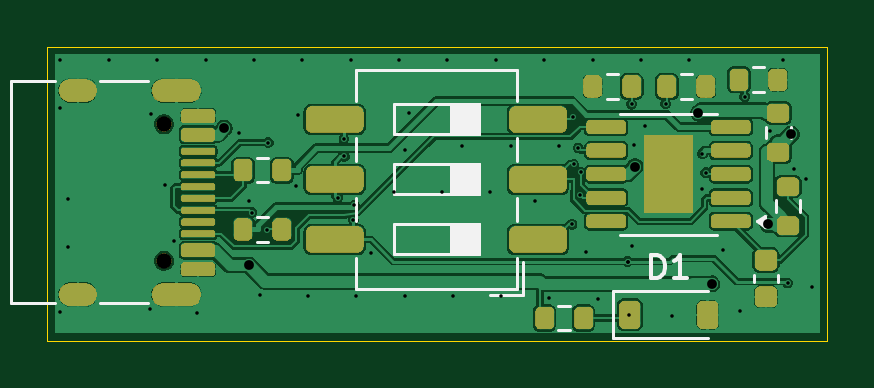
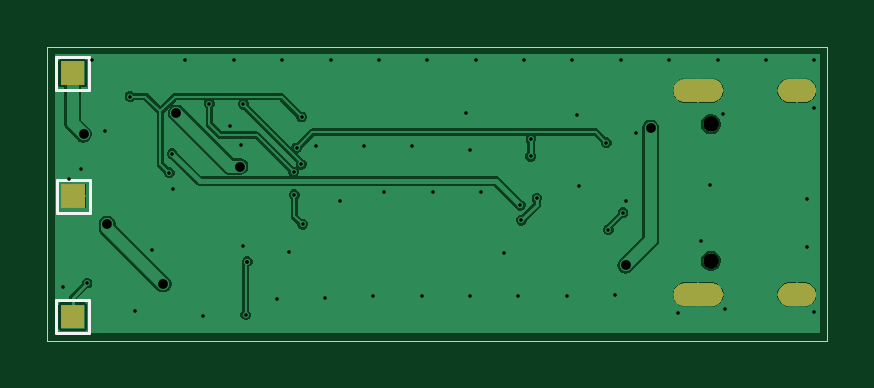
Circuit board: 11 layer files. Board 33.0 x 12.5 mm.
- bottom_copper: USB-PD-CH224K-CuBottom.gbr (41518 bytes)
- top_copper: USB-PD-CH224K-CuTop.gbr (96272 bytes)
- outline: USB-PD-CH224K-EdgeCuts.gbr (618 bytes)
- bottom_mask: USB-PD-CH224K-MaskBottom.gbr (5512 bytes)
- top_mask: USB-PD-CH224K-MaskTop.gbr (39638 bytes)
- drill: USB-PD-CH224K-NPTH.drl (357 bytes)
- drill: USB-PD-CH224K-PTH.drl (2063 bytes)
- paste: USB-PD-CH224K-PasteBottom.gbr (458 bytes)
- paste: USB-PD-CH224K-PasteTop.gbr (3739 bytes)
- bottom_silk: USB-PD-CH224K-SilkBottom.gbr (6212 bytes)
- top_silk: USB-PD-CH224K-SilkTop.gbr (44401 bytes)

=== bottom_copper: USB-PD-CH224K-CuBottom.gbr (41518 bytes, source omitted) ===
=== top_copper: USB-PD-CH224K-CuTop.gbr (96272 bytes, source omitted) ===
=== outline: USB-PD-CH224K-EdgeCuts.gbr ===
%TF.GenerationSoftware,KiCad,Pcbnew,10.0.1*%
%TF.CreationDate,2026-06-13T11:22:50+02:00*%
%TF.ProjectId,USB-PD-CH224K,5553422d-5044-42d4-9348-3232344b2e6b,rev?*%
%TF.SameCoordinates,Original*%
%TF.FileFunction,Profile,NP*%
%FSLAX46Y46*%
G04 Gerber Fmt 4.6, Leading zero omitted, Abs format (unit mm)*
G04 Created by KiCad (PCBNEW 10.0.1) date 2026-06-13 11:22:50*
%MOMM*%
%LPD*%
G01*
G04 APERTURE LIST*
%TA.AperFunction,Profile*%
%ADD10C,0.050000*%
%TD*%
G04 APERTURE END LIST*
D10*
X100100000Y-100000000D02*
X133125000Y-100000000D01*
X133125000Y-112450000D01*
X100100000Y-112450000D01*
X100100000Y-100000000D01*
M02*

=== bottom_mask: USB-PD-CH224K-MaskBottom.gbr ===
%TF.GenerationSoftware,KiCad,Pcbnew,10.0.1*%
%TF.CreationDate,2026-06-13T11:22:50+02:00*%
%TF.ProjectId,USB-PD-CH224K,5553422d-5044-42d4-9348-3232344b2e6b,rev?*%
%TF.SameCoordinates,Original*%
%TF.FileFunction,Soldermask,Bot*%
%TF.FilePolarity,Negative*%
%FSLAX46Y46*%
G04 Gerber Fmt 4.6, Leading zero omitted, Abs format (unit mm)*
G04 Created by KiCad (PCBNEW 10.0.1) date 2026-06-13 11:22:50*
%MOMM*%
%LPD*%
G01*
G04 APERTURE LIST*
G04 APERTURE END LIST*
G36*
X132552355Y-111928043D02*
G01*
X131552355Y-111928043D01*
X131552355Y-110928043D01*
X132552355Y-110928043D01*
X132552355Y-111928043D01*
G37*
G36*
X101755263Y-109999278D02*
G01*
X101881342Y-110033060D01*
X101994381Y-110098323D01*
X102086677Y-110190619D01*
X102151940Y-110303658D01*
X102185722Y-110429737D01*
X102185722Y-110560263D01*
X102151940Y-110686342D01*
X102086677Y-110799381D01*
X101994381Y-110891677D01*
X101881342Y-110956940D01*
X101755263Y-110990722D01*
X101690000Y-110995000D01*
X101688363Y-110995000D01*
X101091637Y-110995000D01*
X101090000Y-110995000D01*
X101024737Y-110990722D01*
X100898658Y-110956940D01*
X100785619Y-110891677D01*
X100693323Y-110799381D01*
X100628060Y-110686342D01*
X100594278Y-110560263D01*
X100594278Y-110429737D01*
X100628060Y-110303658D01*
X100693323Y-110190619D01*
X100785619Y-110098323D01*
X100898658Y-110033060D01*
X101024737Y-109999278D01*
X101090000Y-109995000D01*
X101690000Y-109995000D01*
X101755263Y-109999278D01*
G37*
G36*
X106185263Y-109999278D02*
G01*
X106311342Y-110033060D01*
X106424381Y-110098323D01*
X106516677Y-110190619D01*
X106581940Y-110303658D01*
X106615722Y-110429737D01*
X106615722Y-110560263D01*
X106581940Y-110686342D01*
X106516677Y-110799381D01*
X106424381Y-110891677D01*
X106311342Y-110956940D01*
X106185263Y-110990722D01*
X106120000Y-110995000D01*
X106118363Y-110995000D01*
X105021637Y-110995000D01*
X105020000Y-110995000D01*
X104954737Y-110990722D01*
X104828658Y-110956940D01*
X104715619Y-110891677D01*
X104623323Y-110799381D01*
X104558060Y-110686342D01*
X104524278Y-110560263D01*
X104524278Y-110429737D01*
X104558060Y-110303658D01*
X104623323Y-110190619D01*
X104715619Y-110098323D01*
X104828658Y-110033060D01*
X104954737Y-109999278D01*
X105020000Y-109995000D01*
X106120000Y-109995000D01*
X106185263Y-109999278D01*
G37*
G36*
X105164372Y-108764739D02*
G01*
X105237847Y-108807160D01*
X105297840Y-108867153D01*
X105340261Y-108940628D01*
X105362220Y-109022579D01*
X105362220Y-109107421D01*
X105340261Y-109189372D01*
X105297840Y-109262847D01*
X105237847Y-109322840D01*
X105164372Y-109365261D01*
X105082421Y-109387220D01*
X104997579Y-109387220D01*
X104915628Y-109365261D01*
X104842153Y-109322840D01*
X104782160Y-109262847D01*
X104739739Y-109189372D01*
X104717780Y-109107421D01*
X104717780Y-109022579D01*
X104739739Y-108940628D01*
X104782160Y-108867153D01*
X104842153Y-108807160D01*
X104915628Y-108764739D01*
X104997579Y-108742780D01*
X105082421Y-108742780D01*
X105164372Y-108764739D01*
G37*
G36*
X132527355Y-106828043D02*
G01*
X131527355Y-106828043D01*
X131527355Y-105828043D01*
X132527355Y-105828043D01*
X132527355Y-106828043D01*
G37*
G36*
X105164372Y-102984739D02*
G01*
X105237847Y-103027160D01*
X105297840Y-103087153D01*
X105340261Y-103160628D01*
X105362220Y-103242579D01*
X105362220Y-103327421D01*
X105340261Y-103409372D01*
X105297840Y-103482847D01*
X105237847Y-103542840D01*
X105164372Y-103585261D01*
X105082421Y-103607220D01*
X104997579Y-103607220D01*
X104915628Y-103585261D01*
X104842153Y-103542840D01*
X104782160Y-103482847D01*
X104739739Y-103409372D01*
X104717780Y-103327421D01*
X104717780Y-103242579D01*
X104739739Y-103160628D01*
X104782160Y-103087153D01*
X104842153Y-103027160D01*
X104915628Y-102984739D01*
X104997579Y-102962780D01*
X105082421Y-102962780D01*
X105164372Y-102984739D01*
G37*
G36*
X101755263Y-101359278D02*
G01*
X101881342Y-101393060D01*
X101994381Y-101458323D01*
X102086677Y-101550619D01*
X102151940Y-101663658D01*
X102185722Y-101789737D01*
X102185722Y-101920263D01*
X102151940Y-102046342D01*
X102086677Y-102159381D01*
X101994381Y-102251677D01*
X101881342Y-102316940D01*
X101755263Y-102350722D01*
X101690000Y-102355000D01*
X101688363Y-102355000D01*
X101091637Y-102355000D01*
X101090000Y-102355000D01*
X101024737Y-102350722D01*
X100898658Y-102316940D01*
X100785619Y-102251677D01*
X100693323Y-102159381D01*
X100628060Y-102046342D01*
X100594278Y-101920263D01*
X100594278Y-101789737D01*
X100628060Y-101663658D01*
X100693323Y-101550619D01*
X100785619Y-101458323D01*
X100898658Y-101393060D01*
X101024737Y-101359278D01*
X101090000Y-101355000D01*
X101690000Y-101355000D01*
X101755263Y-101359278D01*
G37*
G36*
X106185263Y-101359278D02*
G01*
X106311342Y-101393060D01*
X106424381Y-101458323D01*
X106516677Y-101550619D01*
X106581940Y-101663658D01*
X106615722Y-101789737D01*
X106615722Y-101920263D01*
X106581940Y-102046342D01*
X106516677Y-102159381D01*
X106424381Y-102251677D01*
X106311342Y-102316940D01*
X106185263Y-102350722D01*
X106120000Y-102355000D01*
X106118363Y-102355000D01*
X105021637Y-102355000D01*
X105020000Y-102355000D01*
X104954737Y-102350722D01*
X104828658Y-102316940D01*
X104715619Y-102251677D01*
X104623323Y-102159381D01*
X104558060Y-102046342D01*
X104524278Y-101920263D01*
X104524278Y-101789737D01*
X104558060Y-101663658D01*
X104623323Y-101550619D01*
X104715619Y-101458323D01*
X104828658Y-101393060D01*
X104954737Y-101359278D01*
X105020000Y-101355000D01*
X106120000Y-101355000D01*
X106185263Y-101359278D01*
G37*
G36*
X132552355Y-101628043D02*
G01*
X131552355Y-101628043D01*
X131552355Y-100628043D01*
X132552355Y-100628043D01*
X132552355Y-101628043D01*
G37*
M02*

=== top_mask: USB-PD-CH224K-MaskTop.gbr (39638 bytes, source omitted) ===
=== drill: USB-PD-CH224K-NPTH.drl ===
M48
; DRILL file KiCad 10.0.1 date 2026-06-13T11:22:50
; FORMAT={-:-/ absolute / inch / decimal}
; #@! TF.CreationDate,2026-06-13T11:22:50+02:00
; #@! TF.GenerationSoftware,Kicad,Pcbnew,10.0.1
; #@! TF.FileFunction,NonPlated,1,2,NPTH
FMAT,2
INCH
; #@! TA.AperFunction,NonPlated,NPTH,ComponentDrill
T1C0.0256
%
G90
G05
T1
X4.1354Y-4.0663
X4.1354Y-4.2939
M30

=== drill: USB-PD-CH224K-PTH.drl ===
M48
; DRILL file KiCad 10.0.1 date 2026-06-13T11:22:50
; FORMAT={-:-/ absolute / inch / decimal}
; #@! TF.CreationDate,2026-06-13T11:22:50+02:00
; #@! TF.GenerationSoftware,Kicad,Pcbnew,10.0.1
; #@! TF.FileFunction,Plated,1,2,PTH
FMAT,2
INCH
; #@! TA.AperFunction,Plated,PTH,ViaDrill
T1C0.0059
; #@! TA.AperFunction,Plated,PTH,ViaDrill
T2C0.0059
; #@! TA.AperFunction,Plated,PTH,ViaDrill
T3C0.0163
; #@! TA.AperFunction,Plated,PTH,ComponentDrill
T4C0.0236
%
G90
G05
T1
X4.5374Y-4.1093
X4.9079Y-4.2953
X4.9079Y-4.2953
X4.9106Y-4.3841
X4.937Y-4.0699
X5.1748Y-4.3311
T2
X3.9627Y-3.9588
X3.9627Y-4.0389
X3.9627Y-4.3791
X3.9758Y-4.1907
X3.9758Y-4.2713
X4.0434Y-3.9588
X4.1121Y-4.3751
X4.1142Y-4.0501
X4.124Y-3.9588
X4.1372Y-4.1672
X4.1523Y-4.2607
X4.1902Y-4.3815
X4.2046Y-3.9588
X4.2595Y-4.0811
X4.2774Y-4.1937
X4.2817Y-4.2139
X4.2852Y-3.9588
X4.2949Y-4.3506
X4.3062Y-4.242
X4.3094Y-4.097
X4.3548Y-4.1695
X4.3579Y-4.051
X4.3659Y-3.9588
X4.3753Y-4.3526
X4.4252Y-4.1896
X4.4352Y-4.0906
X4.4357Y-4.1201
X4.4465Y-3.9588
X4.451Y-4.2265
X4.4527Y-4.2014
X4.4559Y-4.3526
X4.4795Y-4.2808
X4.518Y-4.1788
X4.5271Y-3.9588
X4.5365Y-4.3526
X4.5439Y-4.0474
X4.5987Y-4.1788
X4.6078Y-3.9588
X4.6172Y-4.3526
X4.6328Y-4.1027
X4.6793Y-4.1788
X4.6884Y-3.9588
X4.6978Y-4.3526
X4.7134Y-4.1027
X4.7531Y-4.1944
X4.769Y-3.9588
X4.7778Y-4.3561
X4.794Y-4.1027
X4.8154Y-4.2332
X4.817Y-4.0543
X4.8181Y-4.1333
X4.8258Y-4.1059
X4.8293Y-4.1841
X4.8303Y-4.1463
X4.8379Y-4.2792
X4.8497Y-3.9588
X4.858Y-4.3584
X4.9147Y-4.033
X4.915Y-4.2695
X4.9189Y-4.1004
X4.9303Y-3.9588
X4.9714Y-4.0319
X4.9814Y-4.3865
X5.0109Y-3.9588
X5.0319Y-4.1749
X5.0328Y-4.1153
X5.038Y-4.1474
X5.0674Y-4.2758
X5.0948Y-4.3769
X5.1033Y-4.0202
X5.145Y-4.0772
X5.1665Y-3.9588
X5.1856Y-4.1407
X5.2051Y-4.1573
X5.2157Y-4.3378
T3
X4.2355Y-4.0727
X4.277Y-4.3011
X4.9204Y-4.1369
X5.0261Y-4.0479
X5.0481Y-4.3326
X5.1412Y-4.233
X5.1808Y-4.0828
T4
G00X4.0035Y-4.01
M15
G01X3.9799Y-4.01
M16
G05
G00X4.0035Y-4.3502
M15
G01X3.9799Y-4.3502
M16
G05
G00X4.178Y-4.01
M15
G01X4.1346Y-4.01
M16
G05
G00X4.178Y-4.3502
M15
G01X4.1346Y-4.3502
M16
G05
M30

=== paste: USB-PD-CH224K-PasteBottom.gbr ===
%TF.GenerationSoftware,KiCad,Pcbnew,10.0.1*%
%TF.CreationDate,2026-06-13T11:22:50+02:00*%
%TF.ProjectId,USB-PD-CH224K,5553422d-5044-42d4-9348-3232344b2e6b,rev?*%
%TF.SameCoordinates,Original*%
%TF.FileFunction,Paste,Bot*%
%TF.FilePolarity,Positive*%
%FSLAX46Y46*%
G04 Gerber Fmt 4.6, Leading zero omitted, Abs format (unit mm)*
G04 Created by KiCad (PCBNEW 10.0.1) date 2026-06-13 11:22:50*
%MOMM*%
%LPD*%
G01*
G04 APERTURE LIST*
G04 APERTURE END LIST*
M02*

=== paste: USB-PD-CH224K-PasteTop.gbr (3739 bytes, source withheld) ===
=== bottom_silk: USB-PD-CH224K-SilkBottom.gbr ===
%TF.GenerationSoftware,KiCad,Pcbnew,10.0.1*%
%TF.CreationDate,2026-06-13T11:22:50+02:00*%
%TF.ProjectId,USB-PD-CH224K,5553422d-5044-42d4-9348-3232344b2e6b,rev?*%
%TF.SameCoordinates,Original*%
%TF.FileFunction,Legend,Bot*%
%TF.FilePolarity,Positive*%
%FSLAX46Y46*%
G04 Gerber Fmt 4.6, Leading zero omitted, Abs format (unit mm)*
G04 Created by KiCad (PCBNEW 10.0.1) date 2026-06-13 11:22:50*
%MOMM*%
%LPD*%
G01*
G04 APERTURE LIST*
%ADD10C,0.120000*%
G04 APERTURE END LIST*
%TO.C,TP3*%
D10*
X131352355Y-110728043D02*
X131352355Y-112128043D01*
X131352355Y-112128043D02*
X132752355Y-112128043D01*
X132752355Y-110728043D02*
X131352355Y-110728043D01*
X132752355Y-112128043D02*
X132752355Y-110728043D01*
%TO.C,TP2*%
X131327355Y-105628043D02*
X131327355Y-107028043D01*
X131327355Y-107028043D02*
X132727355Y-107028043D01*
X132727355Y-105628043D02*
X131327355Y-105628043D01*
X132727355Y-107028043D02*
X132727355Y-105628043D01*
%TO.C,TP1*%
X131352355Y-100428043D02*
X131352355Y-101828043D01*
X131352355Y-101828043D02*
X132752355Y-101828043D01*
X132752355Y-100428043D02*
X131352355Y-100428043D01*
X132752355Y-101828043D02*
X132752355Y-100428043D01*
%TD*%
%LPC*%
G36*
X132552355Y-111928043D02*
G01*
X131552355Y-111928043D01*
X131552355Y-110928043D01*
X132552355Y-110928043D01*
X132552355Y-111928043D01*
G37*
G36*
X101755263Y-109999278D02*
G01*
X101881342Y-110033060D01*
X101994381Y-110098323D01*
X102086677Y-110190619D01*
X102151940Y-110303658D01*
X102185722Y-110429737D01*
X102185722Y-110560263D01*
X102151940Y-110686342D01*
X102086677Y-110799381D01*
X101994381Y-110891677D01*
X101881342Y-110956940D01*
X101755263Y-110990722D01*
X101690000Y-110995000D01*
X101688363Y-110995000D01*
X101091637Y-110995000D01*
X101090000Y-110995000D01*
X101024737Y-110990722D01*
X100898658Y-110956940D01*
X100785619Y-110891677D01*
X100693323Y-110799381D01*
X100628060Y-110686342D01*
X100594278Y-110560263D01*
X100594278Y-110429737D01*
X100628060Y-110303658D01*
X100693323Y-110190619D01*
X100785619Y-110098323D01*
X100898658Y-110033060D01*
X101024737Y-109999278D01*
X101090000Y-109995000D01*
X101690000Y-109995000D01*
X101755263Y-109999278D01*
G37*
G36*
X106185263Y-109999278D02*
G01*
X106311342Y-110033060D01*
X106424381Y-110098323D01*
X106516677Y-110190619D01*
X106581940Y-110303658D01*
X106615722Y-110429737D01*
X106615722Y-110560263D01*
X106581940Y-110686342D01*
X106516677Y-110799381D01*
X106424381Y-110891677D01*
X106311342Y-110956940D01*
X106185263Y-110990722D01*
X106120000Y-110995000D01*
X106118363Y-110995000D01*
X105021637Y-110995000D01*
X105020000Y-110995000D01*
X104954737Y-110990722D01*
X104828658Y-110956940D01*
X104715619Y-110891677D01*
X104623323Y-110799381D01*
X104558060Y-110686342D01*
X104524278Y-110560263D01*
X104524278Y-110429737D01*
X104558060Y-110303658D01*
X104623323Y-110190619D01*
X104715619Y-110098323D01*
X104828658Y-110033060D01*
X104954737Y-109999278D01*
X105020000Y-109995000D01*
X106120000Y-109995000D01*
X106185263Y-109999278D01*
G37*
G36*
X105164372Y-108764739D02*
G01*
X105237847Y-108807160D01*
X105297840Y-108867153D01*
X105340261Y-108940628D01*
X105362220Y-109022579D01*
X105362220Y-109107421D01*
X105340261Y-109189372D01*
X105297840Y-109262847D01*
X105237847Y-109322840D01*
X105164372Y-109365261D01*
X105082421Y-109387220D01*
X104997579Y-109387220D01*
X104915628Y-109365261D01*
X104842153Y-109322840D01*
X104782160Y-109262847D01*
X104739739Y-109189372D01*
X104717780Y-109107421D01*
X104717780Y-109022579D01*
X104739739Y-108940628D01*
X104782160Y-108867153D01*
X104842153Y-108807160D01*
X104915628Y-108764739D01*
X104997579Y-108742780D01*
X105082421Y-108742780D01*
X105164372Y-108764739D01*
G37*
G36*
X132527355Y-106828043D02*
G01*
X131527355Y-106828043D01*
X131527355Y-105828043D01*
X132527355Y-105828043D01*
X132527355Y-106828043D01*
G37*
G36*
X105164372Y-102984739D02*
G01*
X105237847Y-103027160D01*
X105297840Y-103087153D01*
X105340261Y-103160628D01*
X105362220Y-103242579D01*
X105362220Y-103327421D01*
X105340261Y-103409372D01*
X105297840Y-103482847D01*
X105237847Y-103542840D01*
X105164372Y-103585261D01*
X105082421Y-103607220D01*
X104997579Y-103607220D01*
X104915628Y-103585261D01*
X104842153Y-103542840D01*
X104782160Y-103482847D01*
X104739739Y-103409372D01*
X104717780Y-103327421D01*
X104717780Y-103242579D01*
X104739739Y-103160628D01*
X104782160Y-103087153D01*
X104842153Y-103027160D01*
X104915628Y-102984739D01*
X104997579Y-102962780D01*
X105082421Y-102962780D01*
X105164372Y-102984739D01*
G37*
G36*
X101755263Y-101359278D02*
G01*
X101881342Y-101393060D01*
X101994381Y-101458323D01*
X102086677Y-101550619D01*
X102151940Y-101663658D01*
X102185722Y-101789737D01*
X102185722Y-101920263D01*
X102151940Y-102046342D01*
X102086677Y-102159381D01*
X101994381Y-102251677D01*
X101881342Y-102316940D01*
X101755263Y-102350722D01*
X101690000Y-102355000D01*
X101688363Y-102355000D01*
X101091637Y-102355000D01*
X101090000Y-102355000D01*
X101024737Y-102350722D01*
X100898658Y-102316940D01*
X100785619Y-102251677D01*
X100693323Y-102159381D01*
X100628060Y-102046342D01*
X100594278Y-101920263D01*
X100594278Y-101789737D01*
X100628060Y-101663658D01*
X100693323Y-101550619D01*
X100785619Y-101458323D01*
X100898658Y-101393060D01*
X101024737Y-101359278D01*
X101090000Y-101355000D01*
X101690000Y-101355000D01*
X101755263Y-101359278D01*
G37*
G36*
X106185263Y-101359278D02*
G01*
X106311342Y-101393060D01*
X106424381Y-101458323D01*
X106516677Y-101550619D01*
X106581940Y-101663658D01*
X106615722Y-101789737D01*
X106615722Y-101920263D01*
X106581940Y-102046342D01*
X106516677Y-102159381D01*
X106424381Y-102251677D01*
X106311342Y-102316940D01*
X106185263Y-102350722D01*
X106120000Y-102355000D01*
X106118363Y-102355000D01*
X105021637Y-102355000D01*
X105020000Y-102355000D01*
X104954737Y-102350722D01*
X104828658Y-102316940D01*
X104715619Y-102251677D01*
X104623323Y-102159381D01*
X104558060Y-102046342D01*
X104524278Y-101920263D01*
X104524278Y-101789737D01*
X104558060Y-101663658D01*
X104623323Y-101550619D01*
X104715619Y-101458323D01*
X104828658Y-101393060D01*
X104954737Y-101359278D01*
X105020000Y-101355000D01*
X106120000Y-101355000D01*
X106185263Y-101359278D01*
G37*
G36*
X132552355Y-101628043D02*
G01*
X131552355Y-101628043D01*
X131552355Y-100628043D01*
X132552355Y-100628043D01*
X132552355Y-101628043D01*
G37*
%LPD*%
M02*

=== top_silk: USB-PD-CH224K-SilkTop.gbr (44401 bytes, source omitted) ===
